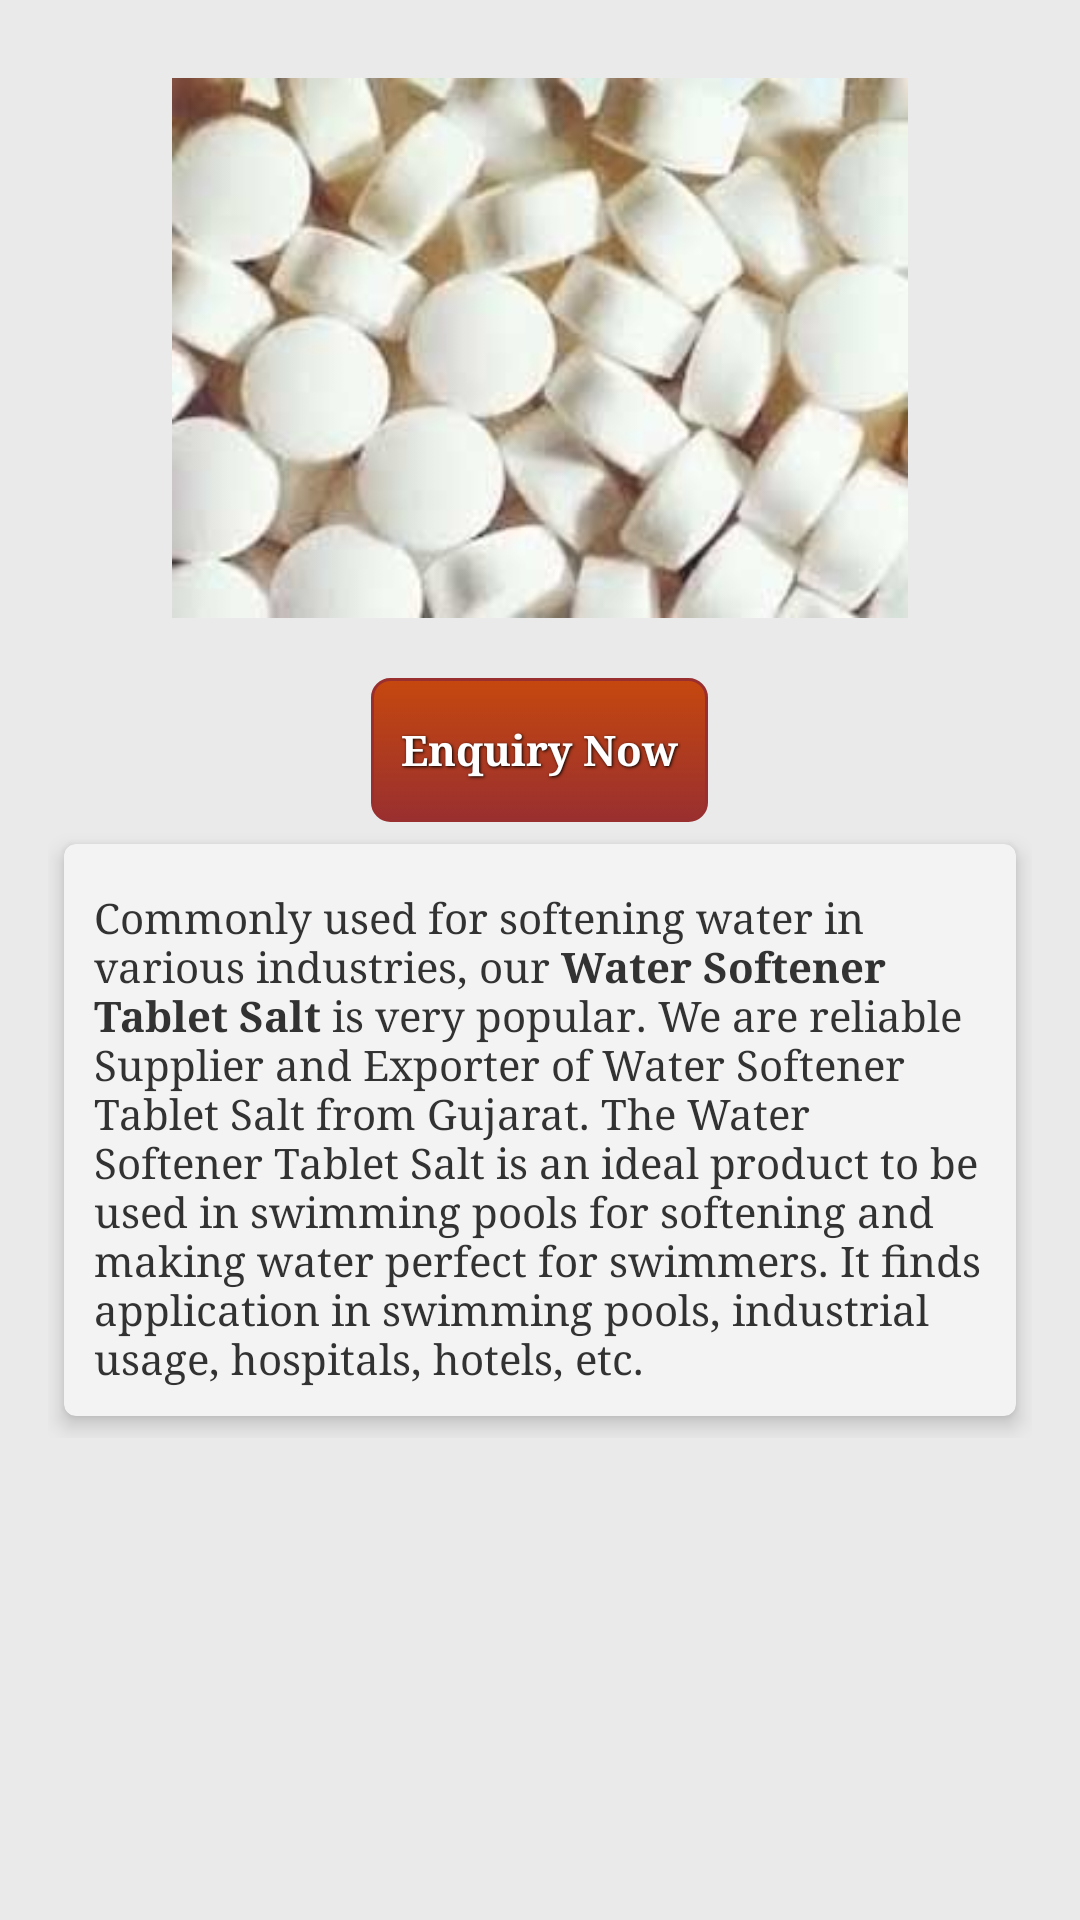

Reconstruct the res/layout file that produces this screen, plus the resources it refers to.
<!-- AndroidManifest.xml: application theme MyTheme -->
<!-- res/layout/water_softener_tablet_salt.xml -->
<ScrollView xmlns:android="http://schemas.android.com/apk/res/android"
    xmlns:tools="http://schemas.android.com/tools" android:layout_width="match_parent"
    android:layout_height="match_parent"
    android:padding="16dp"
    android:background="@color/blue"
    tools:context="tech.vmmpl.com.vaaishnomaametalinks.Salt.Water_Softener_Tablet_Salt">

    <LinearLayout
        android:orientation="vertical"
        android:layout_width="match_parent"
        android:layout_height="match_parent">


    <ImageView
            android:id="@+id/img"
            android:src="@drawable/water_softner"
            android:layout_centerHorizontal="true"
            android:padding="10dp"
            android:background="@drawable/customborder"
            android:layout_width="match_parent"
            android:layout_height="200dp" />

        <Button
            style="@style/button_text"
            android:layout_below="@+id/img"
            android:layout_centerHorizontal="true"
            android:id="@+id/inquiry"
            android:layout_gravity="center"
            android:text="Enquiry Now"
            android:background="@drawable/layout_bg"
            android:layout_width="wrap_content"
            android:layout_height="wrap_content" />

        <android.support.v7.widget.CardView
            xmlns:app="http://schemas.android.com/apk/res-auto"
            android:layout_width="match_parent"
            android:layout_height="match_parent"
            app:cardUseCompatPadding="true"
            app:cardElevation="4dp"
            app:cardCornerRadius="4dp" >

            <TextView
                android:layout_below="@+id/inquiry"
                android:id="@+id/text"
                android:text="@string/Water_Softener_Tablet_Salt"
                android:textSize="14sp"
                android:padding="10dp"
                android:layout_marginTop="5dp"
                android:layout_width="match_parent"
                android:layout_height="wrap_content" />

        </android.support.v7.widget.CardView>


    </LinearLayout>


</ScrollView>
<!-- resources referenced by this layout -->
<resources>
  <color name="blue">#eaeaea</color>
  <!-- drawable layout_bg (drawable) -->
  <?xml version="1.0" encoding="utf-8" ?>
  <selector xmlns:android="http://schemas.android.com/apk/res/android">
      <item android:state_pressed="true" >
          <shape>
              <solid
                  android:color="#C6480F" />
              <stroke
                  android:width="1dp"
                  android:color="#992f2f" />
              <corners
                  android:radius="6dp" />
              <padding
                  android:left="10dp"
                  android:top="10dp"
                  android:right="10dp"
                  android:bottom="10dp" />
          </shape>
      </item>
      <item>
          <shape>
              <gradient
                  android:startColor="#C6480F"
                  android:endColor="#992f2f"
                  android:angle="270" />
              <stroke
                  android:width="1dp"
                  android:color="#992f2f" />
              <corners
                  android:radius="6dp" />
              <padding
                  android:left="10dp"
                  android:top="10dp"
                  android:right="10dp"
                  android:bottom="10dp" />
          </shape>
      </item>
  </selector>
  <!-- drawable water_softner: jpg bitmap (drawable, 24803 bytes) -->
  <string name="Water_Softener_Tablet_Salt">Commonly used for softening water in various industries, our <b>Water Softener Tablet Salt</b> is very popular. We are reliable Supplier and Exporter of Water Softener Tablet Salt from Gujarat. The Water Softener Tablet Salt is an ideal product to be used in swimming pools for softening and making water perfect for swimmers. It finds application in swimming pools, industrial usage, hospitals, hotels, etc.</string>
  <style name="button_text">
              <item name="android:layout_width">fill_parent</item>
              <item name="android:layout_height">wrap_content</item>
              <item name="android:textColor">#ffffff</item>
              <item name="android:gravity">center</item>
              <item name="android:layout_marginTop">10dp</item>
              <item name="android:textSize">14dp</item>
              <item name="android:textStyle">bold</item>
              <item name="android:shadowColor">#000000</item>
              <item name="android:shadowDx">1</item>
              <item name="android:shadowDy">1</item>
              <item name="android:shadowRadius">2</item>
  
  
          </style>
  <style name="MyTheme" parent="@android:style/Theme.Holo.Light">
          <item name="android:actionBarStyle">@style/MyActionBar</item>
          <item name="android:homeAsUpIndicator">@drawable/ic_action_previous_item</item>
          <item name="android:typeface">serif</item>
      </style>
  <style name="MyActionBar" parent="@android:style/Widget.Holo.Light.ActionBar">
              <item name="android:background">@color/address_check</item>
              <item name="android:displayOptions">showHome|homeAsUp|showTitle</item>
              <item name="displayOptions">showHome|homeAsUp|showTitle</item>
              <item name="android:icon">@android:color/transparent</item>
              <item name="android:titleTextStyle">@style/MyTheme.ActionBar.TitleTextStyle</item>
          </style>
  <color name="address_check">#016895</color>
  <style name="MyTheme.ActionBar.TitleTextStyle" parent="@android:style/TextAppearance.Holo.Widget.ActionBar.Title">
          <item name="android:textColor">@android:color/transparent</item>
          <item name="android:textSize">12sp</item>
          <item name="android:textStyle">bold</item>
      </style>
</resources>
